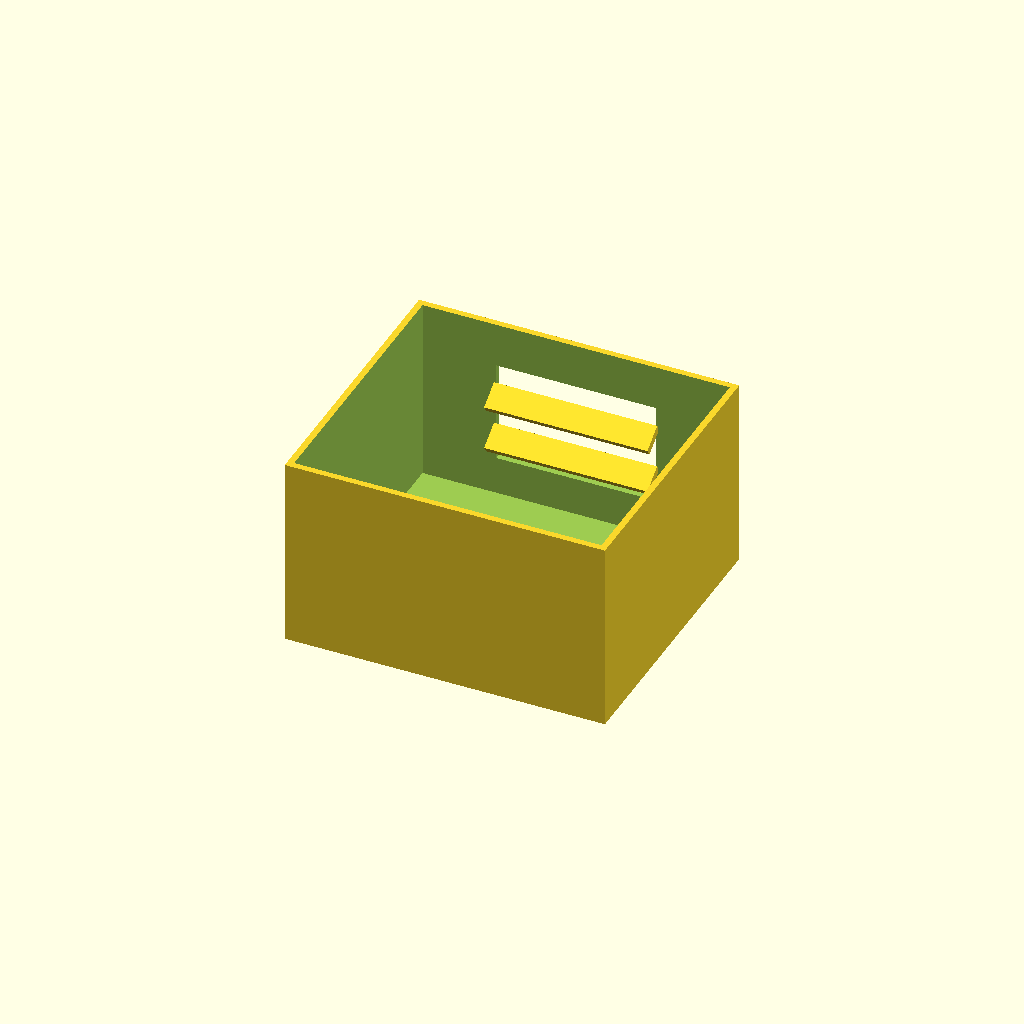
Cell 1: the model at its default parameters.
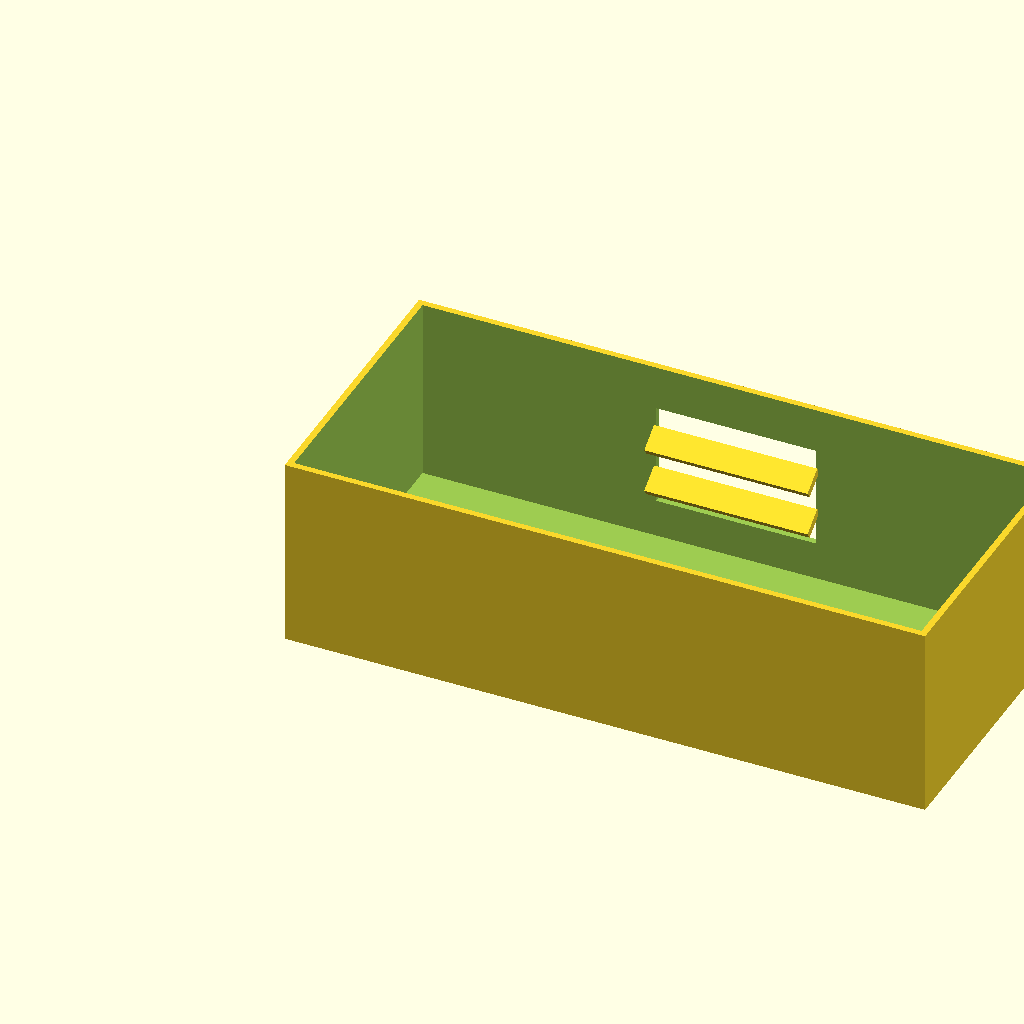
Cell 2 — box_l set to 200, the other parameters unchanged.
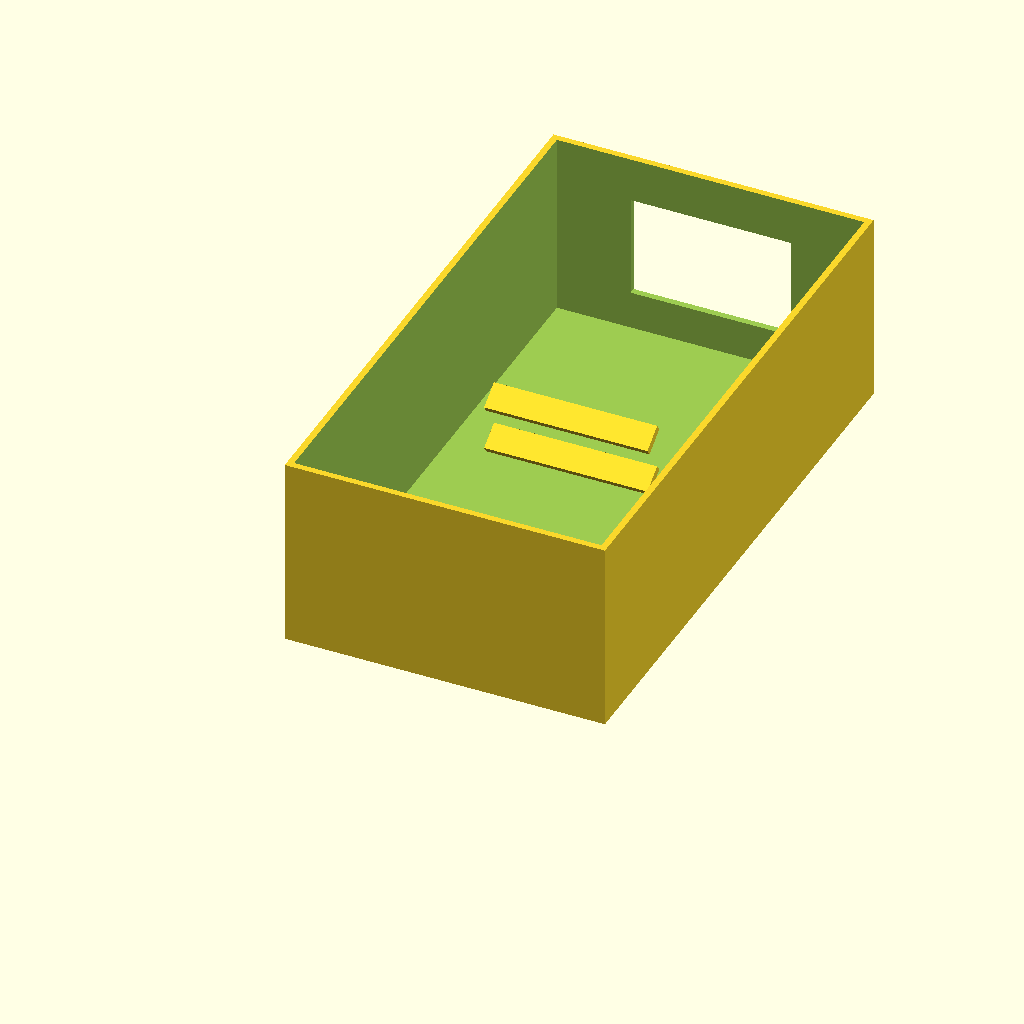
Cell 3 — box_w set to 180, the other parameters unchanged.
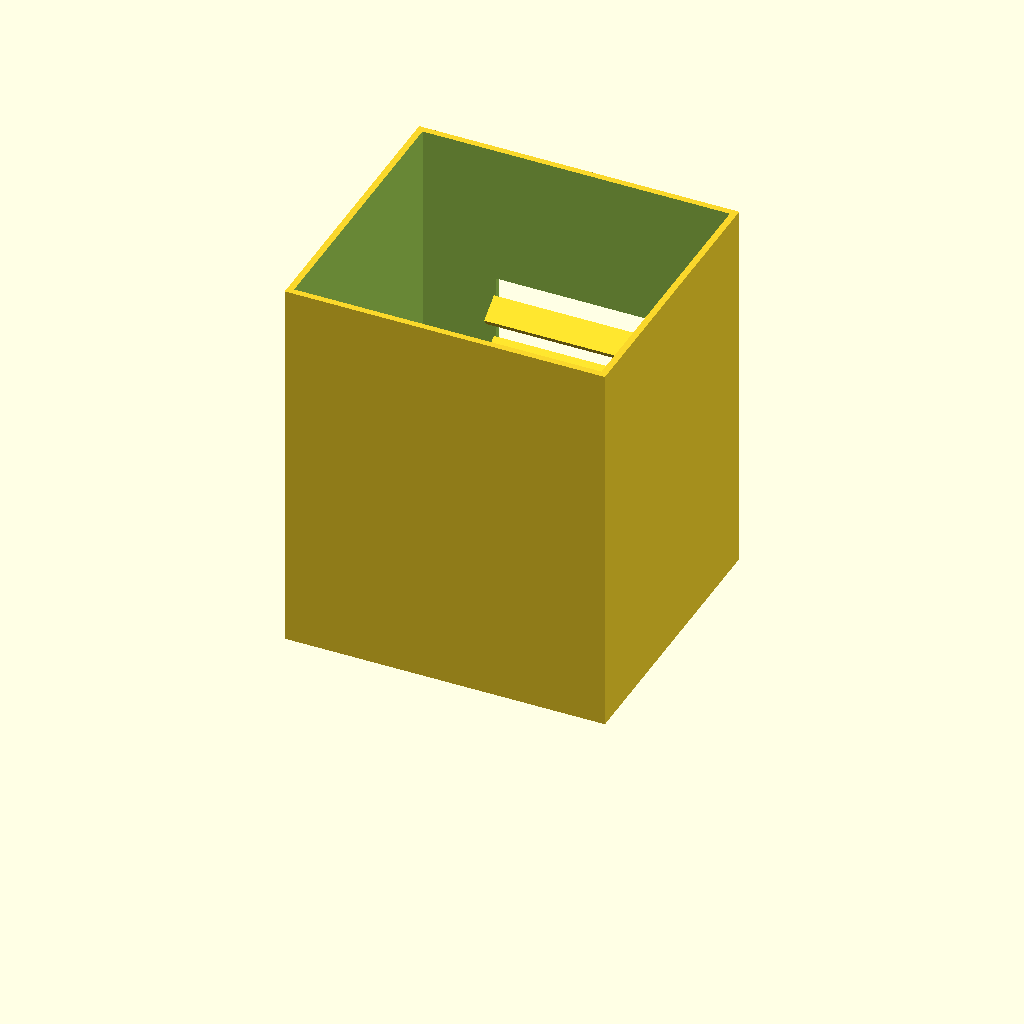
Cell 4 — box_h set to 120, the other parameters unchanged.
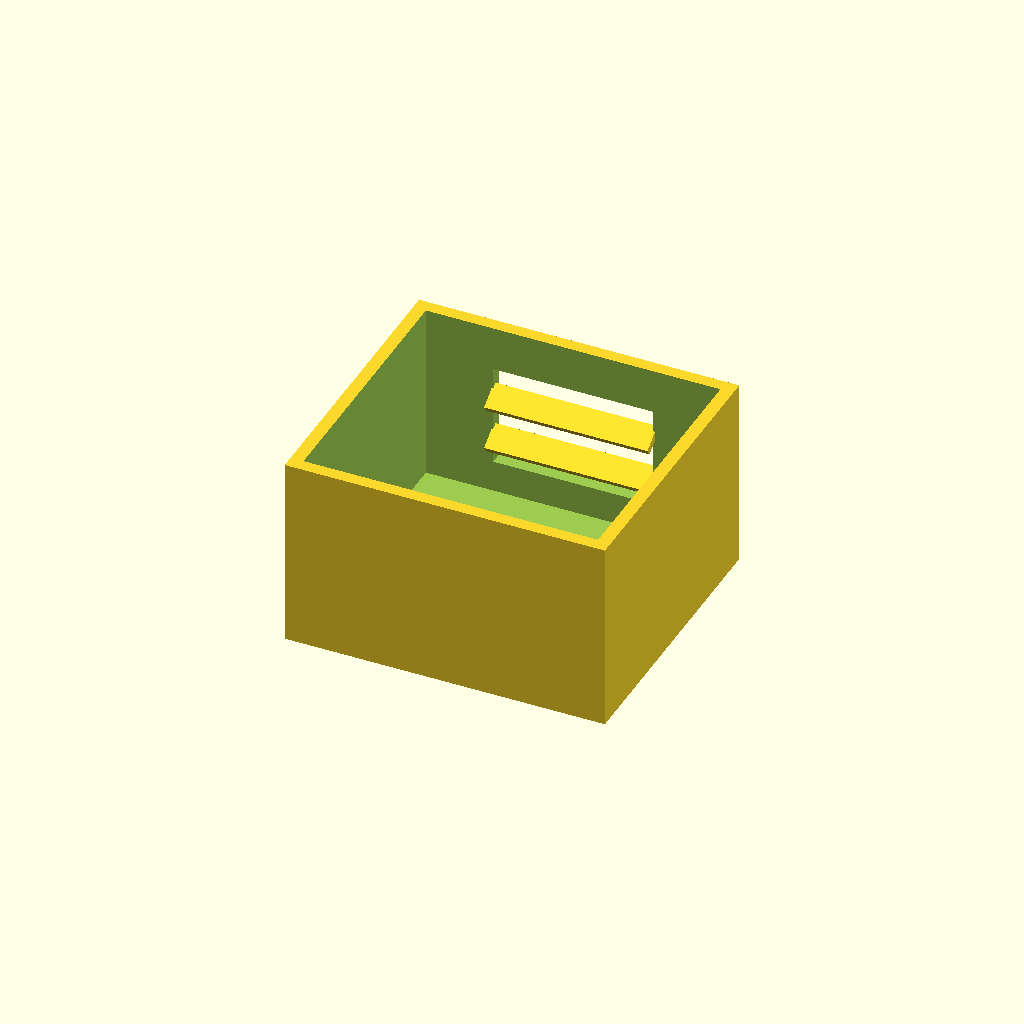
Cell 5: the same model with wall_t = 4.
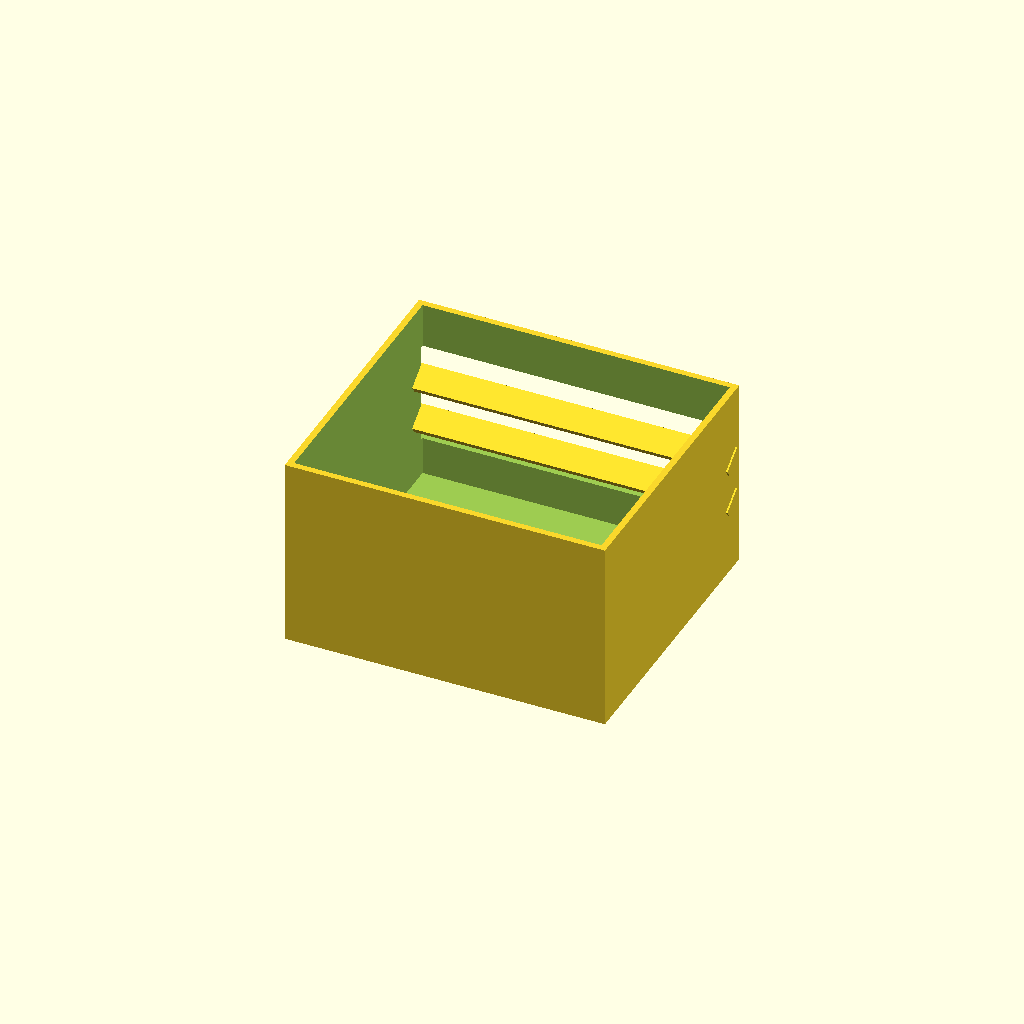
Cell 6 — win_l set to 100, the other parameters unchanged.
One fixed orthographic camera (rotation 55°, 0°, 25°; colour scheme Cornfield) for every cell.
OpenSCAD source file optional_data/data/solid2/ventbox/part_0012.scad:
$fn = 32;

// ----------------------------------------------------------------------
// Vent box: louvers enclosure
// ----------------------------------------------------------------------

// --- parameters (mm) ---
box_l = 100;              // box length, X
box_w = 90;               // box width, Y
box_h = 60;               // box height, Z
wall_t = 2;               // shell wall thickness
win_l = 50;               // vent window width, X
win_h = 32;               // vent window height, Z
slat_t = 2.5;             // louver slat thickness
slat_d = 8;               // louver slat depth
slat_a = 35;              // louver slat angle, degrees
slat_pitch = 14;          // louver pitch
slat_yc = 85.01;          // slat centreline Y

win_z0 = (box_h - win_h) / 2;  // window lower edge Z
n_slats = 2;  // louver count
slat_z0 = win_z0 + (win_h - (n_slats - 1) * slat_pitch) / 2;

difference() {
  union() {
    difference() {
      cube([box_l, box_w, box_h]);
  translate([wall_t, wall_t, wall_t])
    cube([box_l - 2 * wall_t, box_w - 2 * wall_t, box_h]);
  translate([(box_l - win_l) / 2, box_w - wall_t - 1, win_z0])
    cube([win_l, wall_t + 2, win_h]);
    }
    for (i = [0 : n_slats - 1])
      translate([box_l / 2, slat_yc, slat_z0 + i * slat_pitch])
        rotate([slat_a, 0, 0])
          cube([win_l + 1, slat_d, slat_t], center = true);
  }
}
Parameter table extracted from the source (name, type, default, range or options):
box_l: number, default 100
box_w: number, default 90
box_h: number, default 60
wall_t: number, default 2
win_l: number, default 50
win_h: number, default 32
slat_t: number, default 2.5
slat_d: number, default 8
slat_a: number, default 35
slat_pitch: number, default 14
slat_yc: number, default 85.01
n_slats: number, default 2
